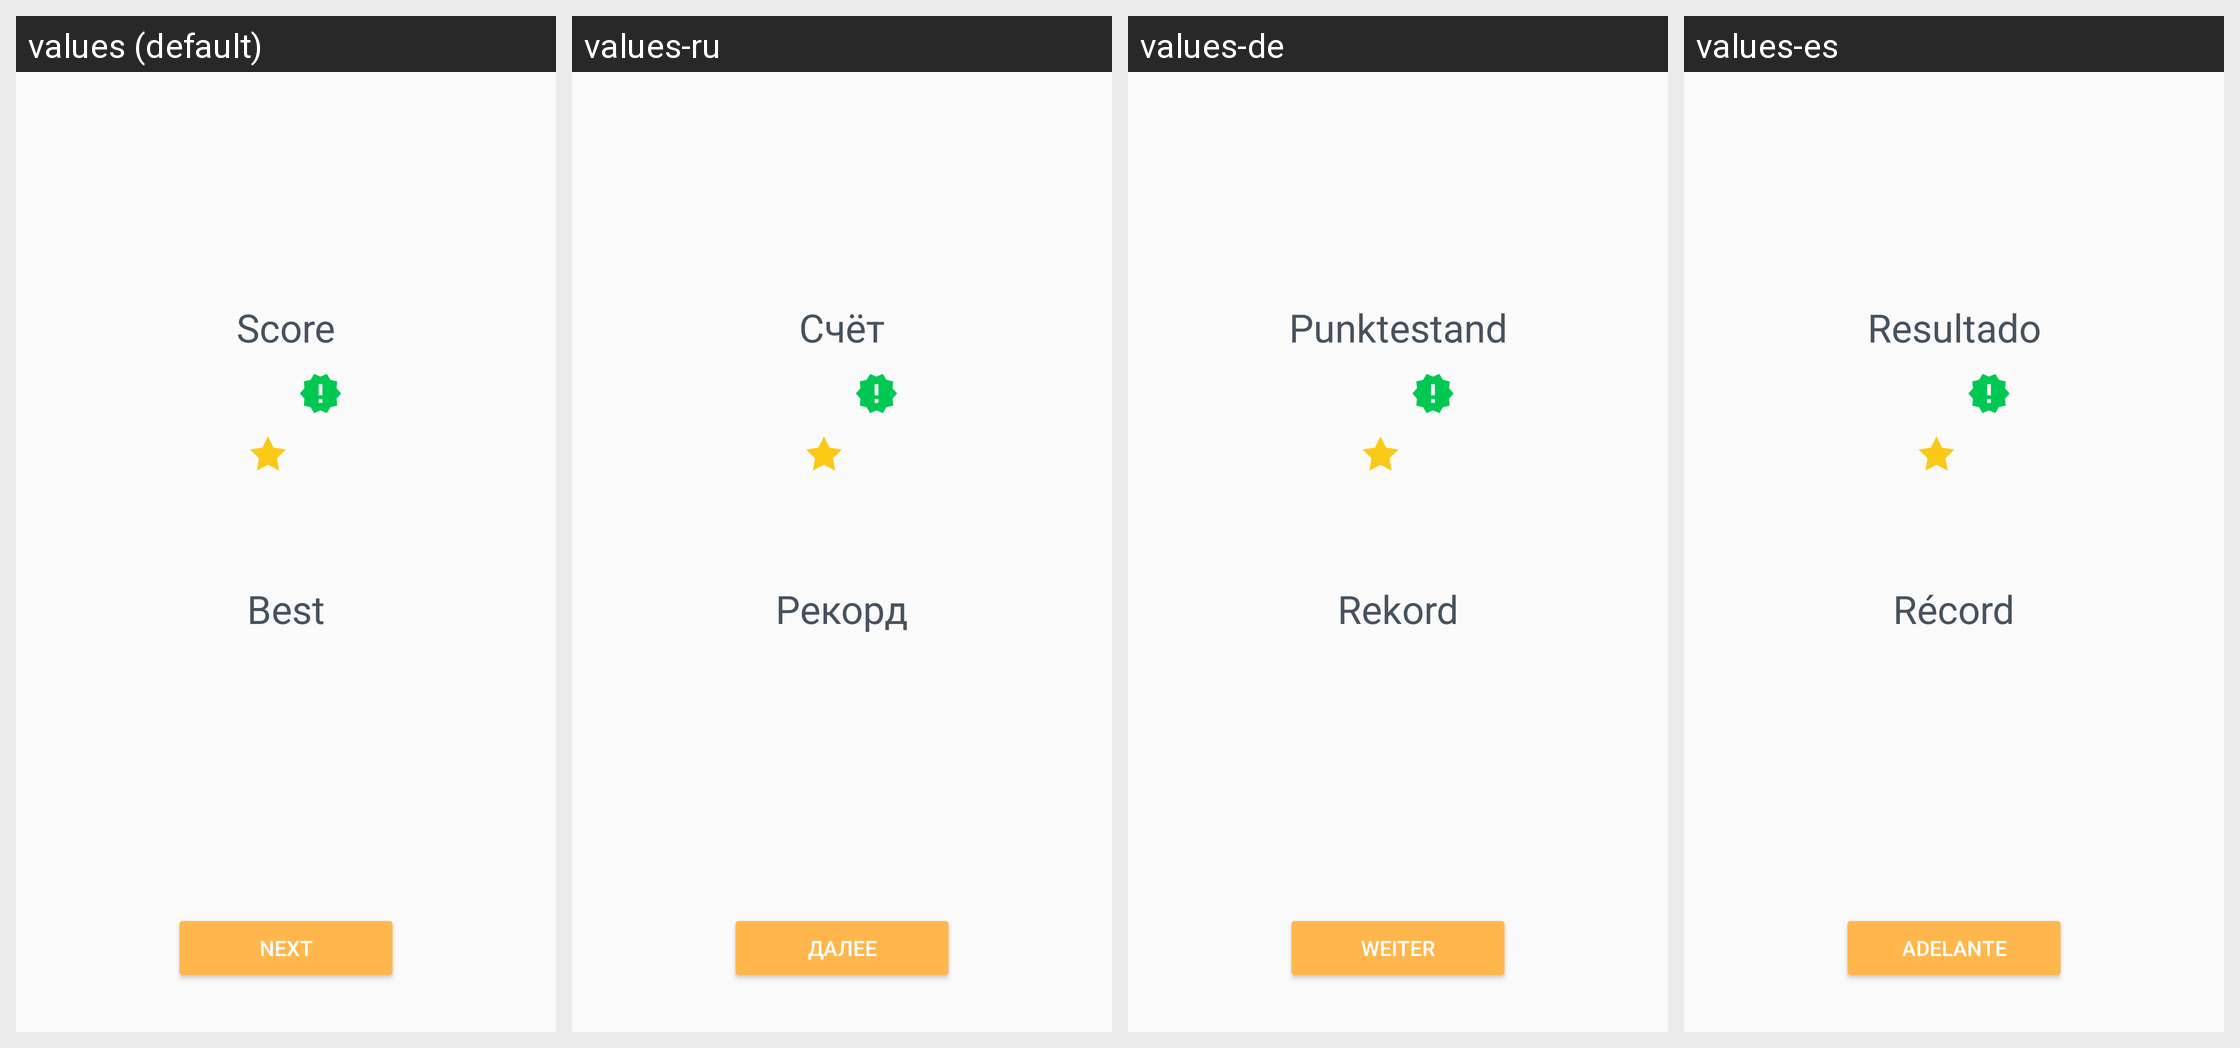

Strings drawn on this Android screen and how each of the app's shown locales translates them:
Android screen res/layout/remember_number_pass_course_result_fragment.xml rendered under 4 locales, left to right: values (default), values-ru, values-de, values-es. Device: Nexus 5 (rendered at 1080×1920; each locale shown at half size, 540×960, under a caption strip naming it); theme AppTheme.
Other locales in the repository, not shown: values-bn, values-fr, values-hi, values-it, values-mr, values-pt.
Strings drawn on this screen, with the default value and each locale's value (text and hints the layout hard-codes, and strings that could not be matched under every locale, appear in the picture but are not listed):

remember_number_result_score
  values: Score
  values-ru: Счёт
  values-de: Punktestand
  values-es: Resultado

remember_number_result_best_score
  values: Best
  values-ru: Рекорд
  values-de: Rekord
  values-es: Récord

pass_course_next
  values: Next
  values-ru: Далее
  values-de: Weiter
  values-es: Adelante
